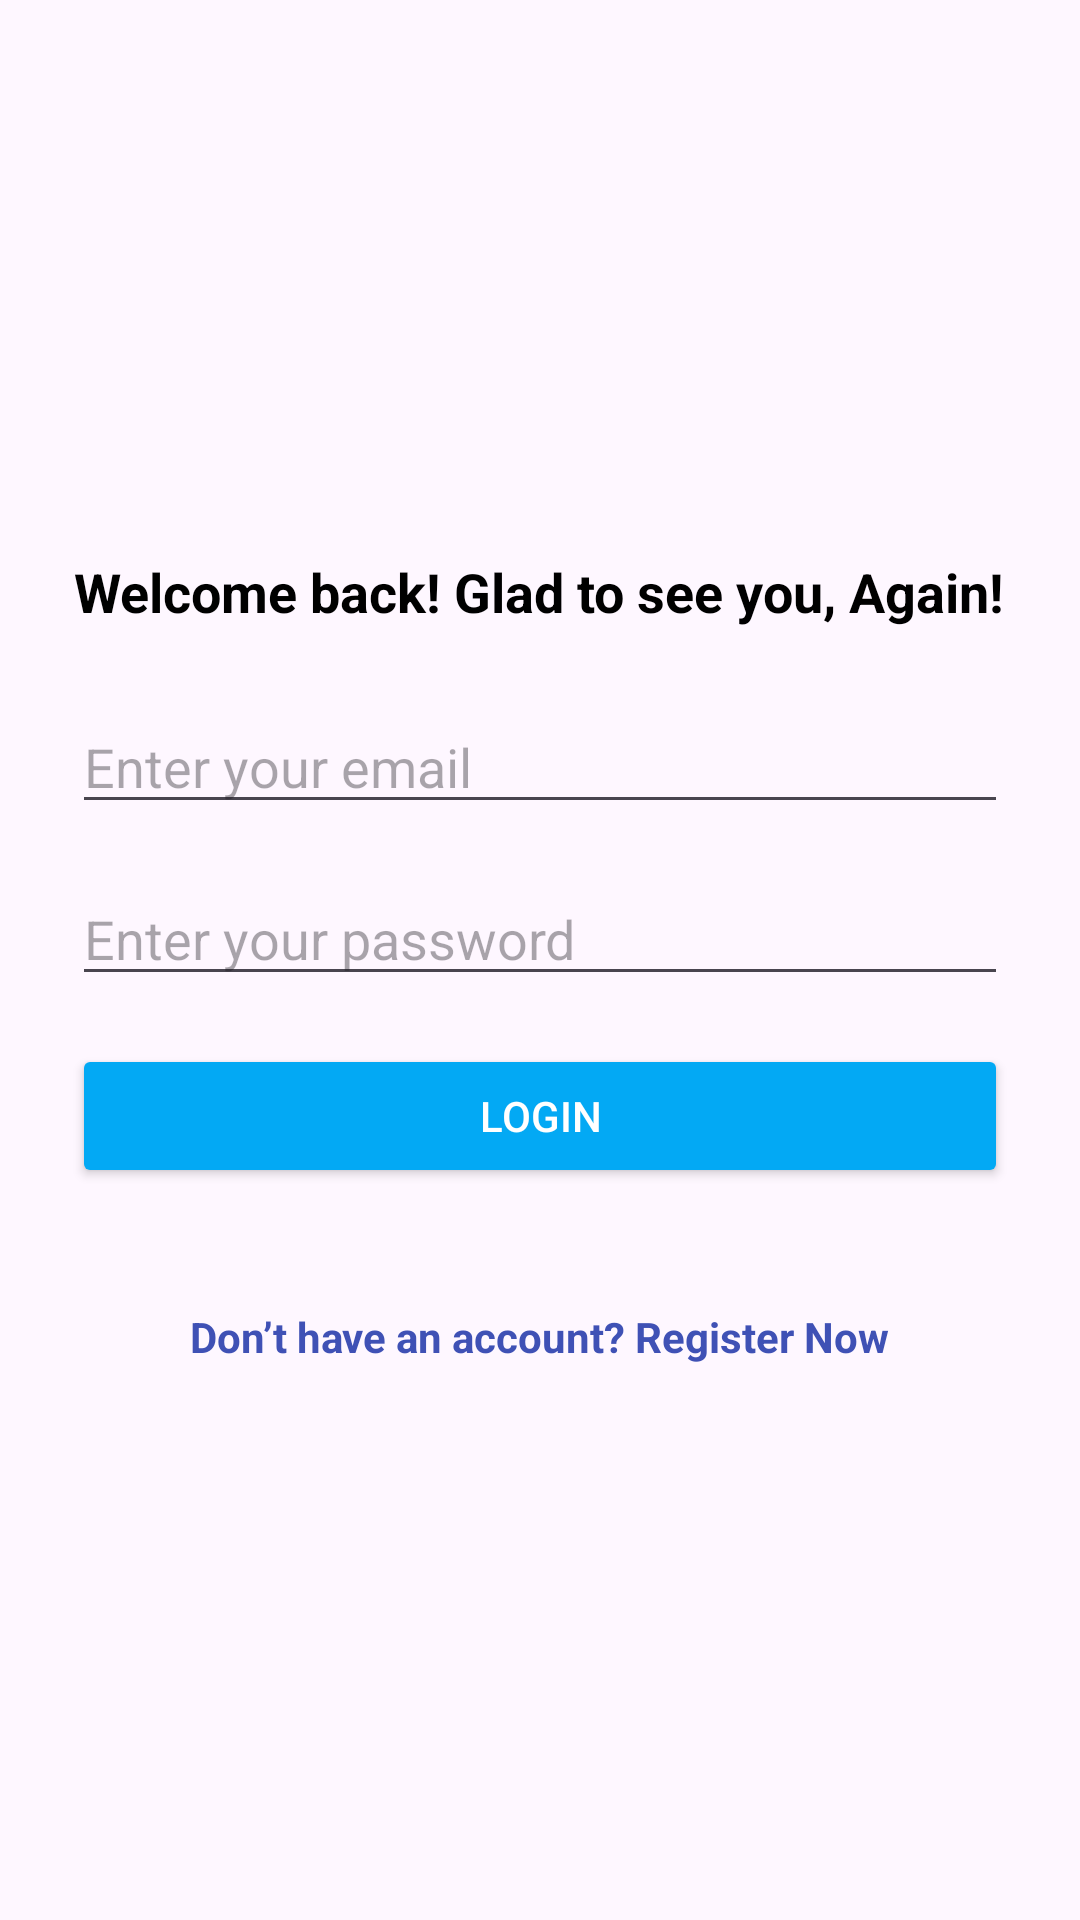

Produce the Android XML layout that renders to this screen, including the resource entries it uses.
<!-- AndroidManifest.xml: application theme Theme.IntheBox -->
<!-- res/layout/fragment_login.xml -->
<?xml version="1.0" encoding="utf-8"?>
<ScrollView xmlns:android="http://schemas.android.com/apk/res/android"
    android:layout_width="match_parent"
    android:layout_height="match_parent"
    android:fillViewport="true">

    <FrameLayout
        android:layout_width="match_parent"
        android:layout_height="match_parent">

        <LinearLayout
            android:layout_width="match_parent"
            android:layout_height="wrap_content"
            android:orientation="vertical"
            android:gravity="center"
            android:layout_gravity="center"
            android:padding="24dp">

            <TextView
                android:id="@+id/tv_login_title"
                android:layout_width="wrap_content"
                android:layout_height="wrap_content"
                android:text="Welcome back! Glad to see you, Again!"
                android:textSize="18sp"
                android:textStyle="bold"
                android:textColor="#000000"
                android:gravity="center"
                android:layout_marginBottom="24dp" />

            <EditText
                android:id="@+id/et_email"
                android:layout_width="match_parent"
                android:layout_height="wrap_content"
                android:hint="Enter your email"
                android:inputType="textEmailAddress"
                android:layout_marginBottom="16dp" />

            <EditText
                android:id="@+id/et_password"
                android:layout_width="match_parent"
                android:layout_height="wrap_content"
                android:hint="Enter your password"
                android:inputType="textPassword"
                android:layout_marginBottom="16dp" />

            <Button
                android:id="@+id/btn_login"
                android:layout_width="match_parent"
                android:layout_height="wrap_content"
                android:text="Login"
                android:backgroundTint="#03A9F4"
                android:textColor="@android:color/white"
                android:layout_marginBottom="24dp" />

            <TextView
                android:id="@+id/tv_register_now"
                android:layout_width="wrap_content"
                android:layout_height="wrap_content"
                android:text="Don’t have an account? Register Now"
                android:textColor="#3F51B5"
                android:textStyle="bold"
                android:clickable="true"
                android:focusable="true"
                android:layout_marginTop="16dp" />

        </LinearLayout>
    </FrameLayout>
</ScrollView>
<!-- resources referenced by this layout -->
<resources>
  <style name="Theme.IntheBox" parent="Base.Theme.IntheBox" />
  <style name="Base.Theme.IntheBox" parent="Theme.Material3.DayNight.NoActionBar">
          
          
      </style>
</resources>
